Dataset: dataset (GitHub, enggoharsh/HAR-Updated). Classes: walking, sitting down, stand up, pick object, drink water, fall.

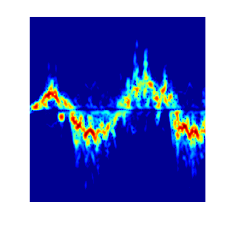
Label: walking

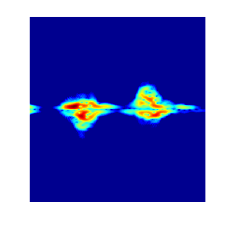
Label: pick object

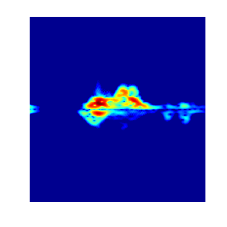
Label: sitting down

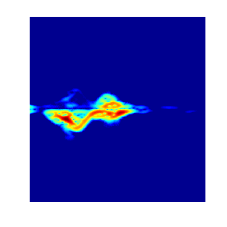
Label: stand up

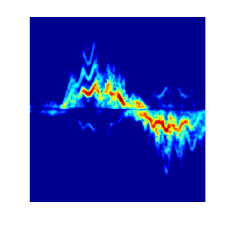
Label: walking

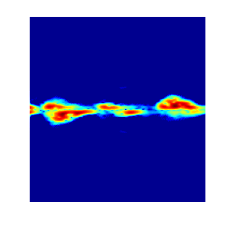
Label: drink water
